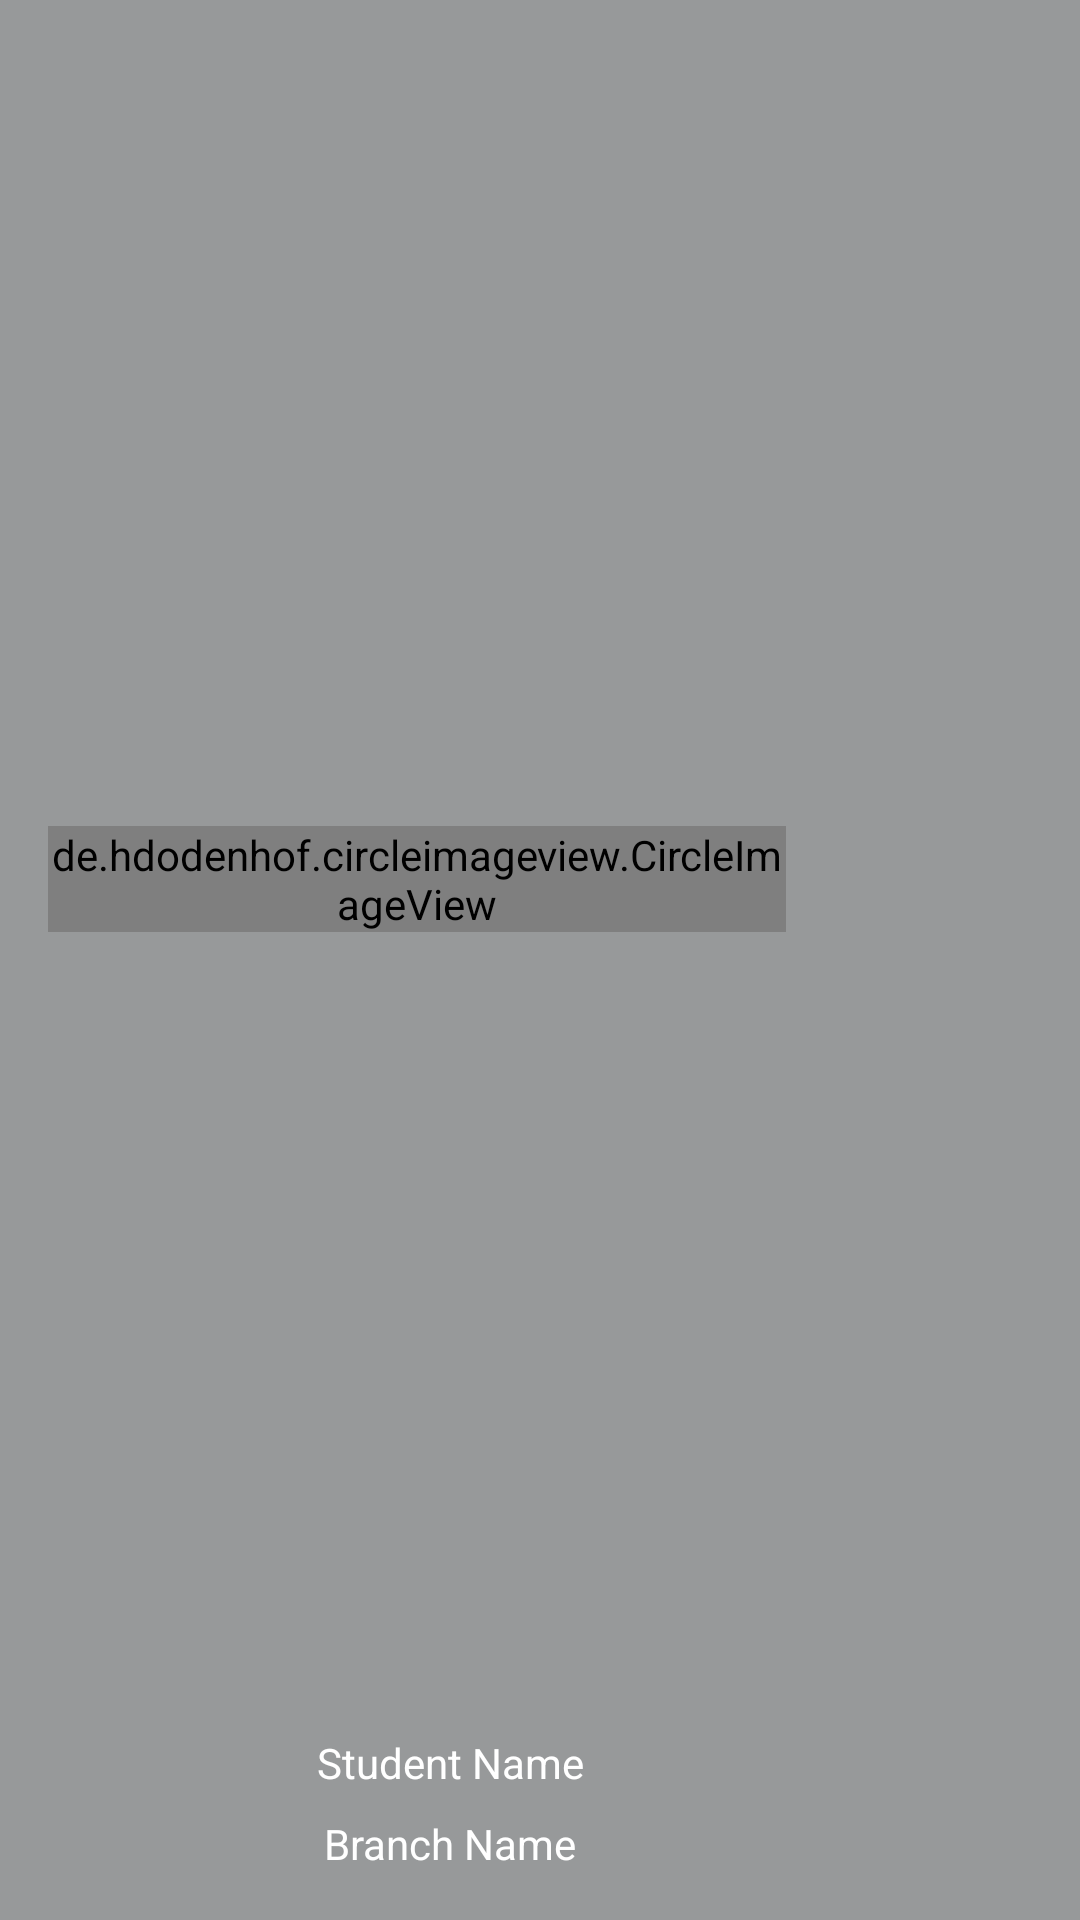

The Android layout XML behind this screen, and the referenced resources:
<!-- AndroidManifest.xml: application theme AppTheme -->
<!-- res/layout/nav_header_home.xml -->
<?xml version="1.0" encoding="utf-8"?>
<LinearLayout xmlns:android="http://schemas.android.com/apk/res/android"
    xmlns:app="http://schemas.android.com/apk/res-auto"
    android:layout_width="match_parent"
    android:layout_height="@dimen/nav_header_height"
    android:background="@color/overlayBackground"
    android:gravity="bottom"

    android:orientation="vertical"
    android:paddingLeft="@dimen/activity_horizontal_margin"
    android:paddingTop="@dimen/activity_vertical_margin"
    android:paddingRight="@dimen/activity_horizontal_margin"
    android:paddingBottom="@dimen/activity_vertical_margin"
    android:theme="@style/ThemeOverlay.AppCompat.Dark">
    <LinearLayout
        android:gravity="center"
        android:layout_weight="4"
        android:orientation="horizontal"
        android:layout_width="match_parent"
        android:layout_height="wrap_content">
        <de.hdodenhof.circleimageview.CircleImageView

            android:id="@+id/profile_pic"
            android:layout_weight="3"
            android:layout_width="0dp"
            android:layout_height="wrap_content"
            android:src="@drawable/ic_man"
            app:srcCompat="@drawable/ic_man" />

        <ImageView
            android:id="@+id/edit_profile"
            android:layout_gravity="bottom"
            android:layout_weight="1"
            android:src="@drawable/ic_edit_white"
            android:layout_width="0dp"
            android:layout_height="40dp" />
    </LinearLayout>
    <TextView
        android:layout_marginRight="60dp"
        android:gravity="center"
        android:id="@+id/txtFullName"
        android:textColor="@android:color/white"
        android:layout_width="match_parent"
        android:layout_height="wrap_content"
        android:paddingTop="@dimen/nav_header_vertical_spacing"
        android:text="Student Name"
        android:textAppearance="@style/TextAppearance.AppCompat.Body1" />

    <TextView
        android:layout_marginRight="60dp"
        android:gravity="center"
        android:id="@+id/txtcourse"
        android:textColor="@android:color/white"
        android:layout_width="match_parent"
        android:layout_height="wrap_content"
        android:paddingTop="@dimen/nav_header_vertical_spacing"
        android:text="Branch Name"
        android:textAppearance="@style/TextAppearance.AppCompat.Body1" />


</LinearLayout>
<!-- resources referenced by this layout -->
<resources>
  <color name="overlayBackground">#7f333639</color>
  <dimen name="activity_horizontal_margin">16dp</dimen>
  <dimen name="activity_vertical_margin">16dp</dimen>
  <dimen name="nav_header_height">176dp</dimen>
  <dimen name="nav_header_vertical_spacing">8dp</dimen>
  <style name="AppTheme" parent="Theme.AppCompat.Light.NoActionBar">
          
          <item name="colorPrimary">@color/colorPrimary</item>
          <item name="colorPrimaryDark">@color/colorPrimaryDark</item>
          <item name="colorAccent">@color/colorAccent</item>
      </style>
  <color name="colorPrimary">#008577</color>
  <color name="colorPrimaryDark">#00574B</color>
  <color name="colorAccent">#D81B60</color>
</resources>
